Run: headless pygame with SDL's dummy video driver; simulated clock (each Clock.tick advances the game by its frame time, no real sleeping); random seed 0; keys injected as events and as key.get_pressed() state; no mouse input.
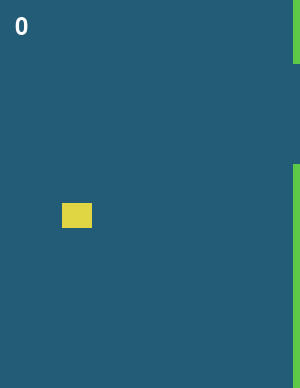
Frame 1 of 4 · flips 1–60 · no input
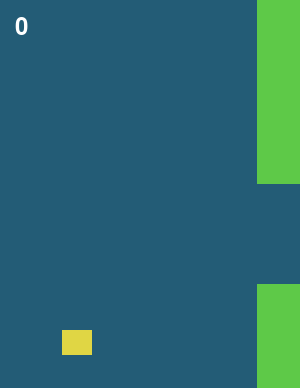
Frame 2 of 4 · flips 61–180 · tapped SPACE, RETURN · held RIGHT (→), D
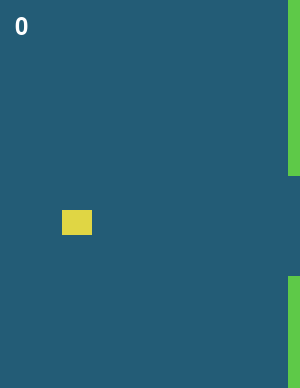
Frame 3 of 4 · flips 181–300 · held DOWN (↓), S
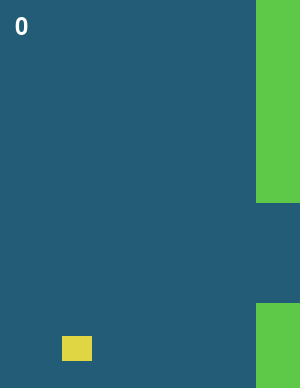
Frame 4 of 4 · flips 301–420 · held LEFT (←), A, UP (↑), W

The pygame program that drew these frames:

import pygame
import random
import sys

# Constants
bird_x = 62
bird_width = 30
bird_height = 25

playing_area_width = 300
playing_area_height = 388

pipe_space_height = 100
pipe_width = 54

# Initialize Pygame
pygame.init()
screen = pygame.display.set_mode((playing_area_width, playing_area_height))
pygame.display.set_caption("Flappy Bird Clone")

# Game Variables
bird_y = 200
bird_y_speed = 0
score = 0
upcoming_pipe = 1

# Pipe positions
pipe_1_x = playing_area_width
pipe_1_space_y = 0
pipe_2_x = playing_area_width + ((playing_area_width + pipe_width) / 2)
pipe_2_space_y = 0

def new_pipe_space_y():
    pipe_space_y_min = 54
    pipe_space_y = random.randint(
        pipe_space_y_min,
        playing_area_height - pipe_space_height - pipe_space_y_min
    )
    return pipe_space_y

def reset():
    global bird_y, bird_y_speed, pipe_1_x, pipe_1_space_y, pipe_2_x, pipe_2_space_y, score, upcoming_pipe

    bird_y = 200
    bird_y_speed = 0

    pipe_1_x = playing_area_width
    pipe_1_space_y = new_pipe_space_y()

    pipe_2_x = playing_area_width + ((playing_area_width + pipe_width) / 2)
    pipe_2_space_y = new_pipe_space_y()

    score = 0
    upcoming_pipe = 1

reset()

def update(dt):
    global bird_y, bird_y_speed, pipe_1_x, pipe_2_x, pipe_1_space_y, pipe_2_space_y, score, upcoming_pipe

    bird_y_speed += 516 * dt
    bird_y += bird_y_speed * dt

    def move_pipe(pipe_x, pipe_space_y):
        pipe_x -= 60 * dt

        if (pipe_x + pipe_width) < 0:
            pipe_x = playing_area_width
            pipe_space_y = new_pipe_space_y()

        return pipe_x, pipe_space_y

    pipe_1_x, pipe_1_space_y = move_pipe(pipe_1_x, pipe_1_space_y)
    pipe_2_x, pipe_2_space_y = move_pipe(pipe_2_x, pipe_2_space_y)

    def is_bird_colliding_with_pipe(pipe_x, pipe_space_y):
        return (
            bird_x < (pipe_x + pipe_width)
            and (bird_x + bird_width) > pipe_x
            and (
                bird_y < pipe_space_y
                or (bird_y + bird_height) > (pipe_space_y + pipe_space_height)
            )
        )

    if (
        is_bird_colliding_with_pipe(pipe_1_x, pipe_1_space_y)
        or is_bird_colliding_with_pipe(pipe_2_x, pipe_2_space_y)
        or bird_y > playing_area_height
    ):
        reset()

    def update_score_and_closest_pipe(this_pipe, pipe_x, other_pipe):
        global score, upcoming_pipe

        if (
            upcoming_pipe == this_pipe
            and bird_x > (pipe_x + pipe_width)
        ):
            score += 1
            upcoming_pipe = other_pipe

    update_score_and_closest_pipe(1, pipe_1_x, 2)
    update_score_and_closest_pipe(2, pipe_2_x, 1)

def on_key_down():
    global bird_y_speed

    if bird_y > 0:
        bird_y_speed = -165

def draw():
    screen.fill((0, 0, 0))

    # Draw playing area background
    pygame.draw.rect(screen, (35, 92, 118), (0, 0, playing_area_width, playing_area_height))

    # Draw bird
    pygame.draw.rect(screen, (224, 214, 68), (bird_x, bird_y, bird_width, bird_height))

    def draw_pipe(pipe_x, pipe_space_y):
        # Draw upper pipe
        pygame.draw.rect(screen, (94, 201, 72), (pipe_x, 0, pipe_width, pipe_space_y))
        # Draw lower pipe
        pygame.draw.rect(screen, (94, 201, 72), (pipe_x, pipe_space_y + pipe_space_height, pipe_width, playing_area_height - pipe_space_y - pipe_space_height))

    draw_pipe(pipe_1_x, pipe_1_space_y)
    draw_pipe(pipe_2_x, pipe_2_space_y)

    # Draw score
    font = pygame.font.Font(None, 36)
    text_surface = font.render(str(score), True, (255, 255, 255))
    screen.blit(text_surface, (15, 15))

# Main game loop
clock = pygame.time.Clock()
while True:
    dt = clock.tick(60) / 1000.0  # Amount of seconds between each loop
    for event in pygame.event.get():
        if event.type == pygame.QUIT:
            pygame.quit()
            sys.exit()
        elif event.type == pygame.KEYDOWN:
            on_key_down()

    update(dt)
    draw()
    pygame.display.flip()
